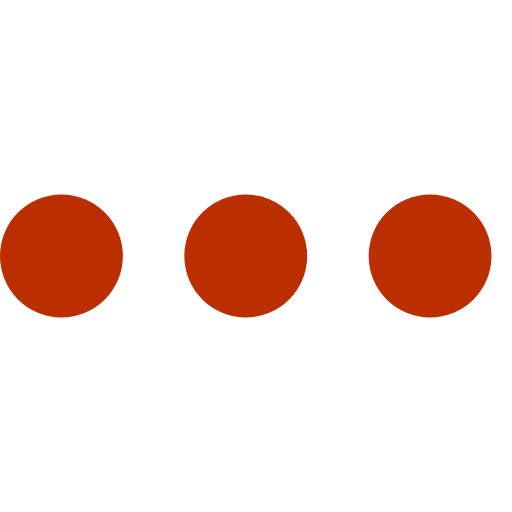
t = 0.00 s
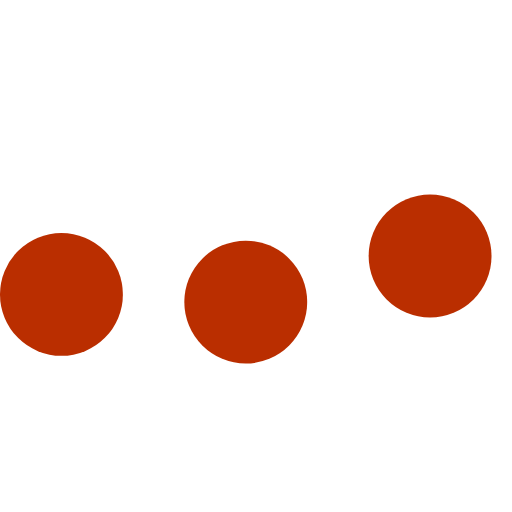
t = 0.23 s
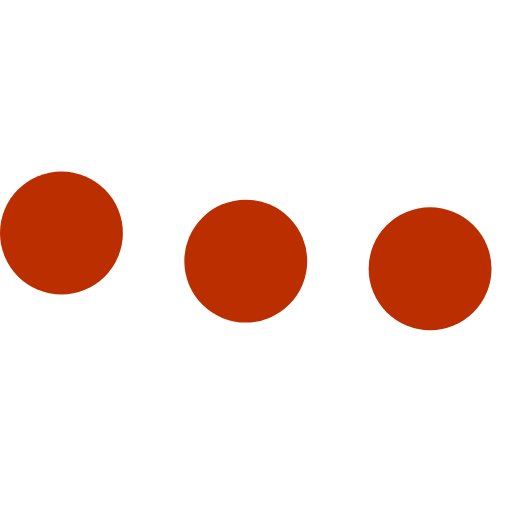
t = 0.43 s
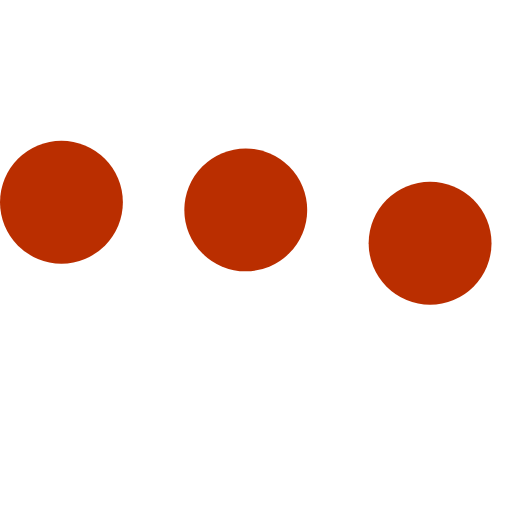
t = 0.68 s
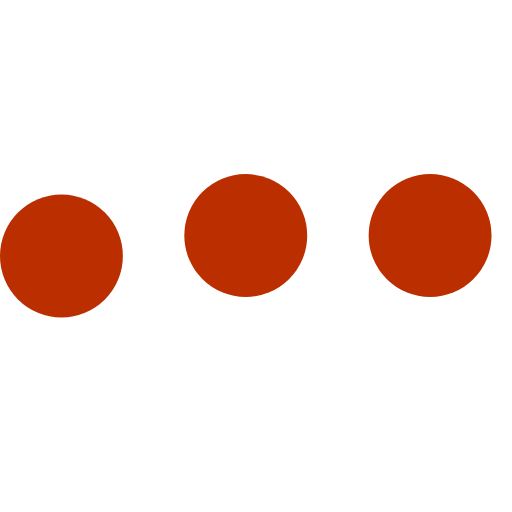
t = 0.85 s
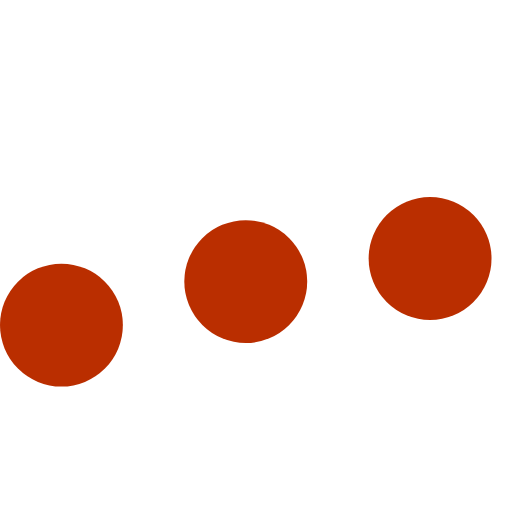
t = 1.08 s

The animated SVG that drew these frames (rendered in a browser with its animation timeline set to each time). Animation: 3 SMIL elements (animateTransform=3); one cycle of 1.30 s, repeats indefinitely.

<svg version="1.1" id="L5" xmlns="http://www.w3.org/2000/svg" xmlns:xlink="http://www.w3.org/1999/xlink" x="0px" y="0px"
  viewBox="0 0 100 100" enable-background="new 0 0 0 0" xml:space="preserve">
        <circle fill="#BA2E00" stroke="none" cx="12" cy="50" r="12">
            <animateTransform 
            attributeName="transform" 
            dur="1s" 
            type="translate" 
            values="0 15 ; 0 -15; 0 15" 
            repeatCount="indefinite" 
            begin="0.1"/>
        </circle>
        <circle fill="#BA2E00" stroke="none" cx="48" cy="50" r="12">
            <animateTransform 
            attributeName="transform" 
            dur="1s" 
            type="translate" 
            values="0 10 ; 0 -10; 0 10" 
            repeatCount="indefinite" 
            begin="0.2"/>
        </circle>
        <circle fill="#BA2E00" stroke="none" cx="84" cy="50" r="12">
            <animateTransform 
            attributeName="transform" 
            dur="1s" 
            type="translate" 
            values="0 5 ; 0 -5; 0 5" 
            repeatCount="indefinite" 
            begin="0.3"/>
        </circle>
    </svg>
